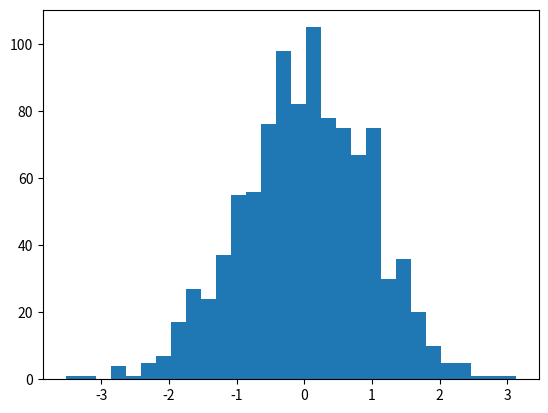

Python code for this plot: (Note: this script raises an exception after producing the figure.)
import numpy as np
import matplotlib.pyplot as plt

x = np.random.normal(size = 1000)
plt.hist(x, normed=True, bins=30)
plt.ylabel('Probability');
plt.show()
